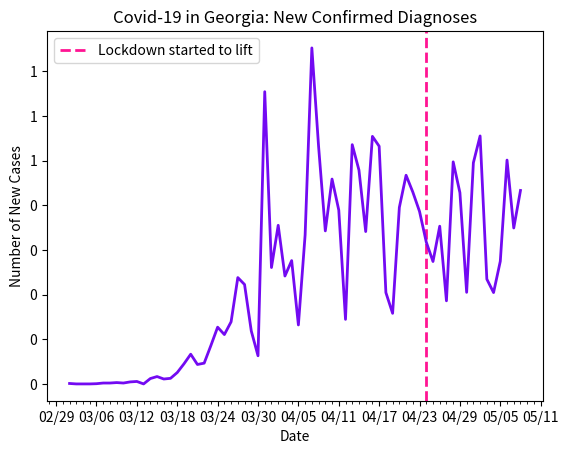

Python code for this plot:
import datetime as dt
import matplotlib.pyplot as plt
import matplotlib.dates as mdates
import matplotlib.ticker as ticker
from matplotlib.dates import MO, TU, WE, TH, FR, SA, SU

dates = ['3/2/2020', '3/3/2020', '3/4/2020', '3/5/2020', '3/6/2020', '3/7/2020', '3/8/2020', '3/9/2020', '3/10/2020', '3/11/2020', '3/12/2020', '3/13/2020', '3/14/2020', '3/15/2020', '3/16/2020', '3/17/2020', '3/18/2020', '3/19/2020', '3/20/2020', '3/21/2020', '3/22/2020', '3/23/2020', '3/24/2020', '3/25/2020', '3/26/2020', '3/27/2020', '3/28/2020', '3/29/2020', '3/30/2020', '3/31/2020', '4/1/2020', '4/2/2020', '4/3/2020', '4/4/2020', '4/5/2020', '4/6/2020', '4/7/2020', '4/8/2020', '4/9/2020', '4/10/2020', '4/11/2020', '4/12/2020', '4/13/2020', '4/14/2020', '4/15/2020', '4/16/2020', '4/17/2020', '4/18/2020', '4/19/2020', '4/20/2020', '4/21/2020', '4/22/2020', '4/23/2020', '4/24/2020', '4/25/2020', '4/26/2020', '4/27/2020', '4/28/2020', '4/29/2020', '4/30/2020', '5/1/2020', '5/2/2020', '5/3/2020', '5/4/2020', '5/5/2020', '5/6/2020', '5/7/2020', '5/8/2020']

# format dates
x_values = [dt.datetime.strptime(d, "%m/%d/%Y").date() for d in dates]
ax = plt.gca()
formatter = mdates.DateFormatter("%m/%d")
ax.xaxis.set_major_formatter(formatter)

# create x-axis
ax.xaxis.set_major_locator(mdates.WeekdayLocator(byweekday=(MO, TU, WE, TH, FR, SA, SU), interval=6))
# minor tick = daily
ax.xaxis.set_minor_locator(mdates.WeekdayLocator(byweekday=(MO, TU, WE, TH, FR, SA, SU)))

# format y-axis
ax.get_yaxis().set_major_formatter(ticker.FuncFormatter(lambda x, pos: format(int(x/1000))))

# state started to reopen
plt.axvline(dt.datetime(2020, 4, 24), linestyle='--', color='#FF1493', linewidth=2, label='georgia')

# new cases by day
new_cases = [2, 0, 0, 0, 1, 4, 4, 6, 4, 9, 11, 0, 24, 33, 22, 25, 51, 90, 133, 87, 93, 172, 254, 221, 278, 476, 445, 237, 126, 1308, 521, 710, 483, 552, 264, 667, 1504, 1063, 685, 917, 778, 289, 1071, 957, 682, 1108, 1064, 409, 316, 790, 934, 859, 772, 635, 548, 706, 372, 994, 856, 410, 990, 1110, 469, 409, 549, 1002, 698, 866]

# text labels
plt.title('Covid-19 in Georgia: New Confirmed Diagnoses')
plt.xlabel('Date')
plt.ylabel('Number of New Cases')
plt.legend(['Lockdown started to lift'], loc='upper left')

# create the graph
plt.plot(x_values, new_cases, color='#730af2', linewidth=2)

plt.show()